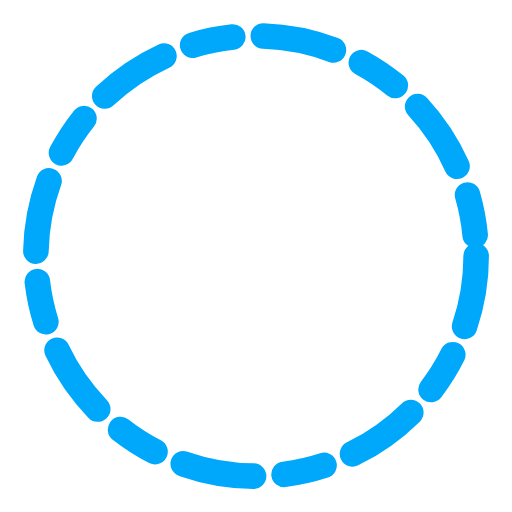
t = 0.00 s
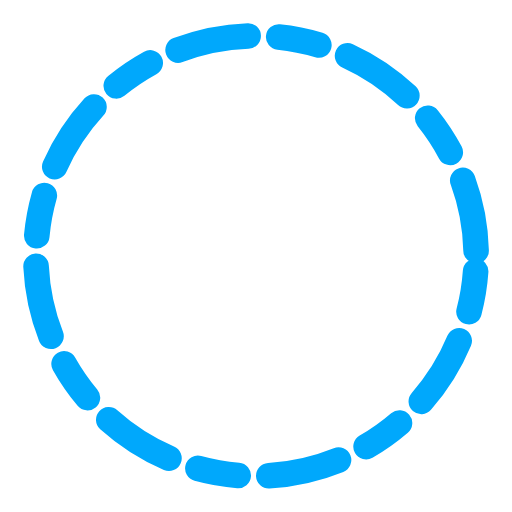
t = 0.63 s
t = 1.25 s: frame unchanged from t = 0.00 s, image omitted
t = 1.88 s: frame unchanged from t = 0.63 s, image omitted

The animated SVG that drew these frames (rendered in a browser with its animation timeline set to each time). Animation: 1 SMIL element (animate=1); one cycle of 2.50 s, repeats indefinitely.

<svg xmlns="http://www.w3.org/2000/svg" viewBox="0 0 100 100">
  <circle cx="50" cy="50" r="43" fill="none" stroke="#00a8fc" stroke-width="5" stroke-dasharray="14 6 8 6" stroke-linecap="round">
    <animate attributeName="stroke-dashoffset" values="0;-68" dur="2.5s" repeatCount="indefinite"/>
  </circle>
</svg>
